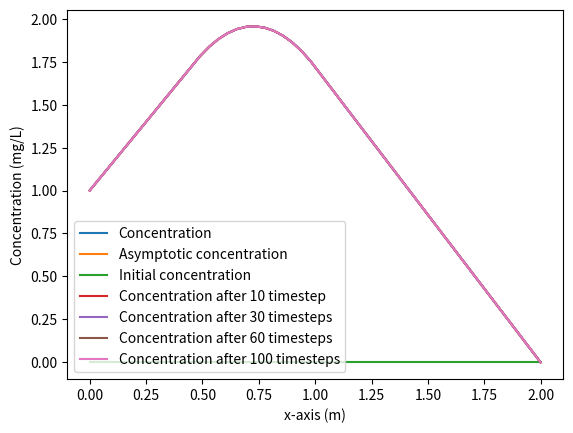

Generate this figure with matplotlib:
# ---
# jupyter:
#   jupytext:
#     cell_metadata_filter: all
#     notebook_metadata_filter: all
#     text_representation:
#       extension: .py
#       format_name: percent
#       format_version: '1.2'
#       jupytext_version: 0.8.6
#   kernelspec:
#     display_name: Python 3
#     language: python
#     name: python3
# ---

# %% [markdown] {"toc": true}
# <h1>Table of Contents<span class="tocSkip"></span></h1>
# <div class="toc"><ul class="toc-item"><li><span><a href="#Introduction" data-toc-modified-id="Introduction-1"><span class="toc-item-num">1&nbsp;&nbsp;</span>Introduction</a></span></li><li><span><a href="#Initial-conditions" data-toc-modified-id="Initial-conditions-2"><span class="toc-item-num">2&nbsp;&nbsp;</span>Initial conditions</a></span><ul class="toc-item"><li><span><a href="#Save-these-into-a-dict-for-later-use" data-toc-modified-id="Save-these-into-a-dict-for-later-use-2.1"><span class="toc-item-num">2.1&nbsp;&nbsp;</span>Save these into a dict for later use</a></span></li></ul></li><li><span><a href="#Steady-state" data-toc-modified-id="Steady-state-3"><span class="toc-item-num">3&nbsp;&nbsp;</span>Steady state</a></span></li><li><span><a href="#Transient-behavior" data-toc-modified-id="Transient-behavior-4"><span class="toc-item-num">4&nbsp;&nbsp;</span>Transient behavior</a></span></li></ul></div>

# %% [markdown]
# # Introduction

# %%
import matplotlib.pyplot as plt
import numpy as np

# %%
def avg(Di,Dj):
    """
    Computes the harmonic average between two values Di and Dj
    Returns 0 if either of them is zero
    """
    if (Di*Dj) == 0:
        return 0
    else:
        return 2/(1/Di+1/Dj)

# %%
def Build_1D_Inhomo_Matrix_Source(bc_left, bc_right, n, D, Width, poro,Q):
    """
    Constructs a coefficient matrix and an array with varying diffusion coefficient and a source term
    Parameters:
    --------------
    bc_left: (float)  left boundary condition
    bc_right: (float) right boundary conditions
    n (int): amounts of cells
    D (float array): values of the diffusion coefficient
    Width (float): Total phyiscal width of the domain
    poro (float): porosity value
    Q (float array): volumetric source term
    Returns the matrix A, and the array b to solve the
    discretized 1D diffusion problem Ax = b
    
    ----------
    """
    Matrix = np.zeros((n,n))
    RHS = np.zeros(n)
    dx = Width/(n-1)
    coef = poro/dx/dx
    for i in range(n):
        if i == 0:
            RHS[i] = bc_left
            Matrix[i][i] = 1
        elif i == n-1:
            RHS[i] = bc_right
            Matrix[i][i] = 1
        else:
            RHS[i] = Q[i]
            East = coef*avg(D[i],D[i+1])
            West = coef*avg(D[i],D[i-1])
            Matrix[i][i] = East+West
            Matrix[i][i+1] = - East
            Matrix[i][i-1] = - West      
    return Matrix, RHS

# %% [markdown]
# # Initial conditions

# %%
c_left = 1
c_right = 0
n = 50
Diff = 2e-9
D = Diff*np.ones(n)
Q = np.zeros(n)
Q[int(n/4):int(n/2)] = 5e-9 #mg/L/s
Width = 2 
poro = 0.4
nTstp = 200
dt = 1.e7
    
c_init = np.zeros((nTstp,n))


# %% [markdown]
# ## Save these into a dict for later use

# %%
init_dict = dict(
    c_left = c_left,
    c_right = c_right,
    c_init=c_init,
    n = n,
    Diff = Diff,
    D = D,
    Q = Q,
    Width=Width,
    poro=poro,
    nTstp=nTstp,
    dt=dt
)


# %% [markdown]
# # Steady state

# %%
x = np.linspace(0,Width,n)
A, b = Build_1D_Inhomo_Matrix_Source(c_left, c_right, n, D, Width, poro,Q)

c_final = np.linalg.solve(A,b)
plt.plot(x, c_final, label="Concentration")
plt.xlabel("x-axis (m)")
plt.ylabel("Concentration (mg/L)");


# %% [markdown]
# # Transient behavior

# %%
def calc_conc(Diff=None,D=None,Width=None,c_left=None,c_right=None,
             poro=None,Q=None,c_init=None,n=None,nTstp=None,dt=None):
    
    x = np.linspace(0,Width,n)
    A, b = Build_1D_Inhomo_Matrix_Source(c_left, c_right, n, D, Width, poro, Q)

    c = c_init
    Abis = np.zeros((n,n))
    Bbis = np.zeros(n)
    for t in range(nTstp-1):        
        for i in range(n):
            Abis[i][i] = 0 #poro/dt
            Bbis[i] = 0 #c[t][i]*poro/dt
        Aa = A + Abis
        bb = b + Bbis
        cnew = np.linalg.solve(Aa,bb)
        c[t+1][:]=cnew
    return x,c

x,c = calc_conc(**init_dict)

plt.plot(x,c_final, label="Asymptotic concentration")
plt.plot(x, c[0][:], label="Initial concentration")
plt.plot(x, c[10][:], label="Concentration after 10 timestep")
plt.plot(x, c[30][:], label="Concentration after 30 timesteps")
plt.plot(x, c[60][:], label="Concentration after 60 timesteps")
plt.plot(x, c[nTstp-1][:], label="Concentration after 100 timesteps")
plt.xlabel("x-axis (m)")
plt.ylabel("Concentration (mg/L)");
plt.legend();


# %%


